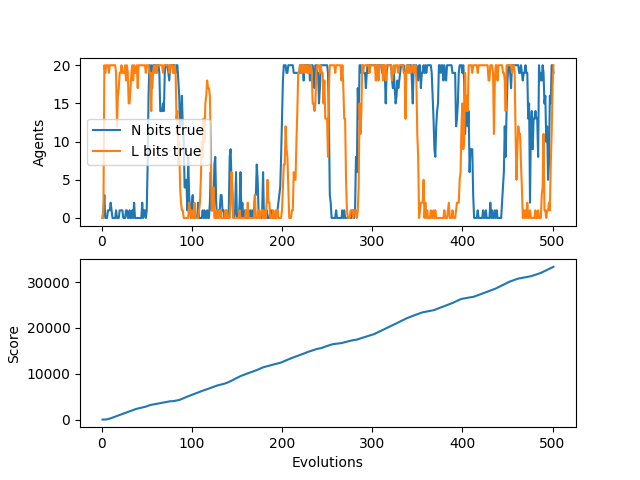

The file beside this chart, header and first rows:
N, L, score, idlePercent
0, 0, 0, 1.0
1, 1, 0, 1.0
3, 20, 0, 1.0
0, 19, 0, 1.0
0, 20, 20, 0.95
0, 20, 70, 0.86
1, 20, 121, 0.7983
1, 19, 172, 0.7543
1, 20, 220, 0.725
2, 20, 274, 0.6956
1, 20, 347, 0.653
0, 20, 421, 0.6173
0, 20, 494, 0.5883
0, 20, 569, 0.5623
0, 20, 641, 0.5421
1, 19, 716, 0.5227
0, 12, 787, 0.5081
0, 16, 859, 0.4947
0, 17, 932, 0.4822
1, 19, 1005, 0.4711
1, 19, 1074, 0.463
1, 20, 1148, 0.4533
1, 19, 1218, 0.4464
0, 19, 1291, 0.4387
0, 19, 1362, 0.4325
0, 20, 1434, 0.4264
1, 18, 1507, 0.4204
1, 20, 1584, 0.4133
0, 19, 1660, 0.4071
0, 15, 1733, 0.4024
1, 15, 1805, 0.3983
0, 17, 1879, 0.3939
0, 19, 1952, 0.39
1, 20, 2025, 0.3864
0, 18, 2098, 0.3829
2, 20, 2173, 0.3791
0, 19, 2245, 0.3764
0, 19, 2306, 0.3768
0, 20, 2352, 0.3811
0, 17, 2400, 0.3846
0, 20, 2444, 0.389
0, 20, 2489, 0.3929
0, 20, 2536, 0.3962
0, 20, 2584, 0.3991
2, 20, 2632, 0.4018
0, 20, 2682, 0.404
1, 20, 2729, 0.4067
1, 20, 2776, 0.4094
0, 19, 2823, 0.4119
1, 20, 2895, 0.4092
7, 20, 2969, 0.4062
16, 20, 3046, 0.4027
20, 19, 3126, 0.3988
19, 19, 3184, 0.3992
20, 14, 3222, 0.4033
17, 19, 3259, 0.4075
20, 19, 3305, 0.4098
20, 20, 3341, 0.4139
20, 19, 3377, 0.4178
20, 20, 3414, 0.4214
... 441 more rows
